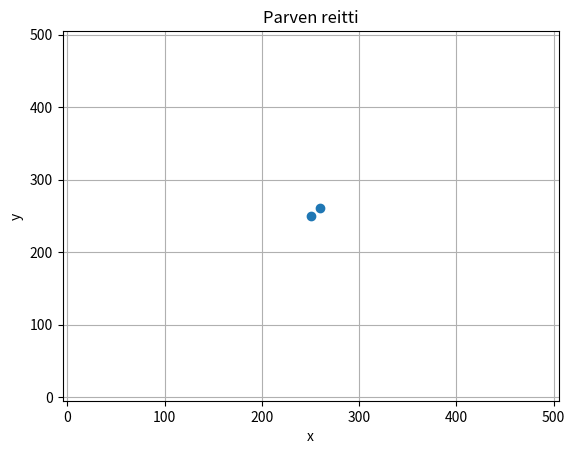

The matplotlib source for this figure:
import matplotlib.pyplot as plt
from math import cos, sin, pi, sqrt
import random

jarvi = 500

class Kala:
    id = 1
    def __init__(self, x, y): 
        self.id = Kala.id
        Kala.id += 1
        self.x = x
        self.y = y

    def liikuta(self, dx, dy):
        self.x += dx
        self.y += dy

class Parvi:
    id = 0
    def __init__(self, x, y, vauhti, suunta, r):
        self.id = Parvi.id
        Parvi.id += 1
        self.x = x
        self.y = y
        self.paikatX = [self.x]
        self.paikatY = [self.y]
        self.kalat = []
        self.vauhti = vauhti
        self.suunta = suunta
        self.r = r

    def lisaa_kala(self):
        alpha = 2 * pi * random.random()
        r = self.r * sqrt(random.random())
        x = r * cos(alpha) + self.x
        y = r * sin(alpha) + self.y
        kala = Kala(x, y)
        self.kalat.append(kala)

    def liiku(self):
        self.suunta += random.uniform(-1.0 , 1.0)
        
        dx = self.vauhti*sin(self.suunta)
        dy = self.vauhti*cos(self.suunta)

        if self.x + dx <= self.r or self.y + dy <= self.r or self.x + dx >= jarvi - self.r or self.y + dy >= jarvi - self.r:
            self.liiku()
            return

        self.x += dx
        self.y += dy

        for kala in self.kalat:
            kala.liikuta(dx, dy)

        self.paikatX.append(self.x)
        self.paikatY.append(self.y)

def piirrareitti(xlista, ylista):
    
    fig, ax = plt.subplots()
    ax.plot(xlista, ylista,'o')
    ax.set(xlabel='x', ylabel='y',
    title='Parven reitti')
    ax.grid()

   
    ax.set_xlim([0-5, jarvi+5])   # Piirretään symmetrisesti origon ympärille
    ax.set_ylim([0-5, jarvi+5])
    
    plt.show()

kalat = Parvi(jarvi / 2, jarvi / 2, 15, 0, 5)

for i in range(6):
    kalat.lisaa_kala()
kalat.liiku()
piirrareitti(kalat.paikatX, kalat.paikatY)
